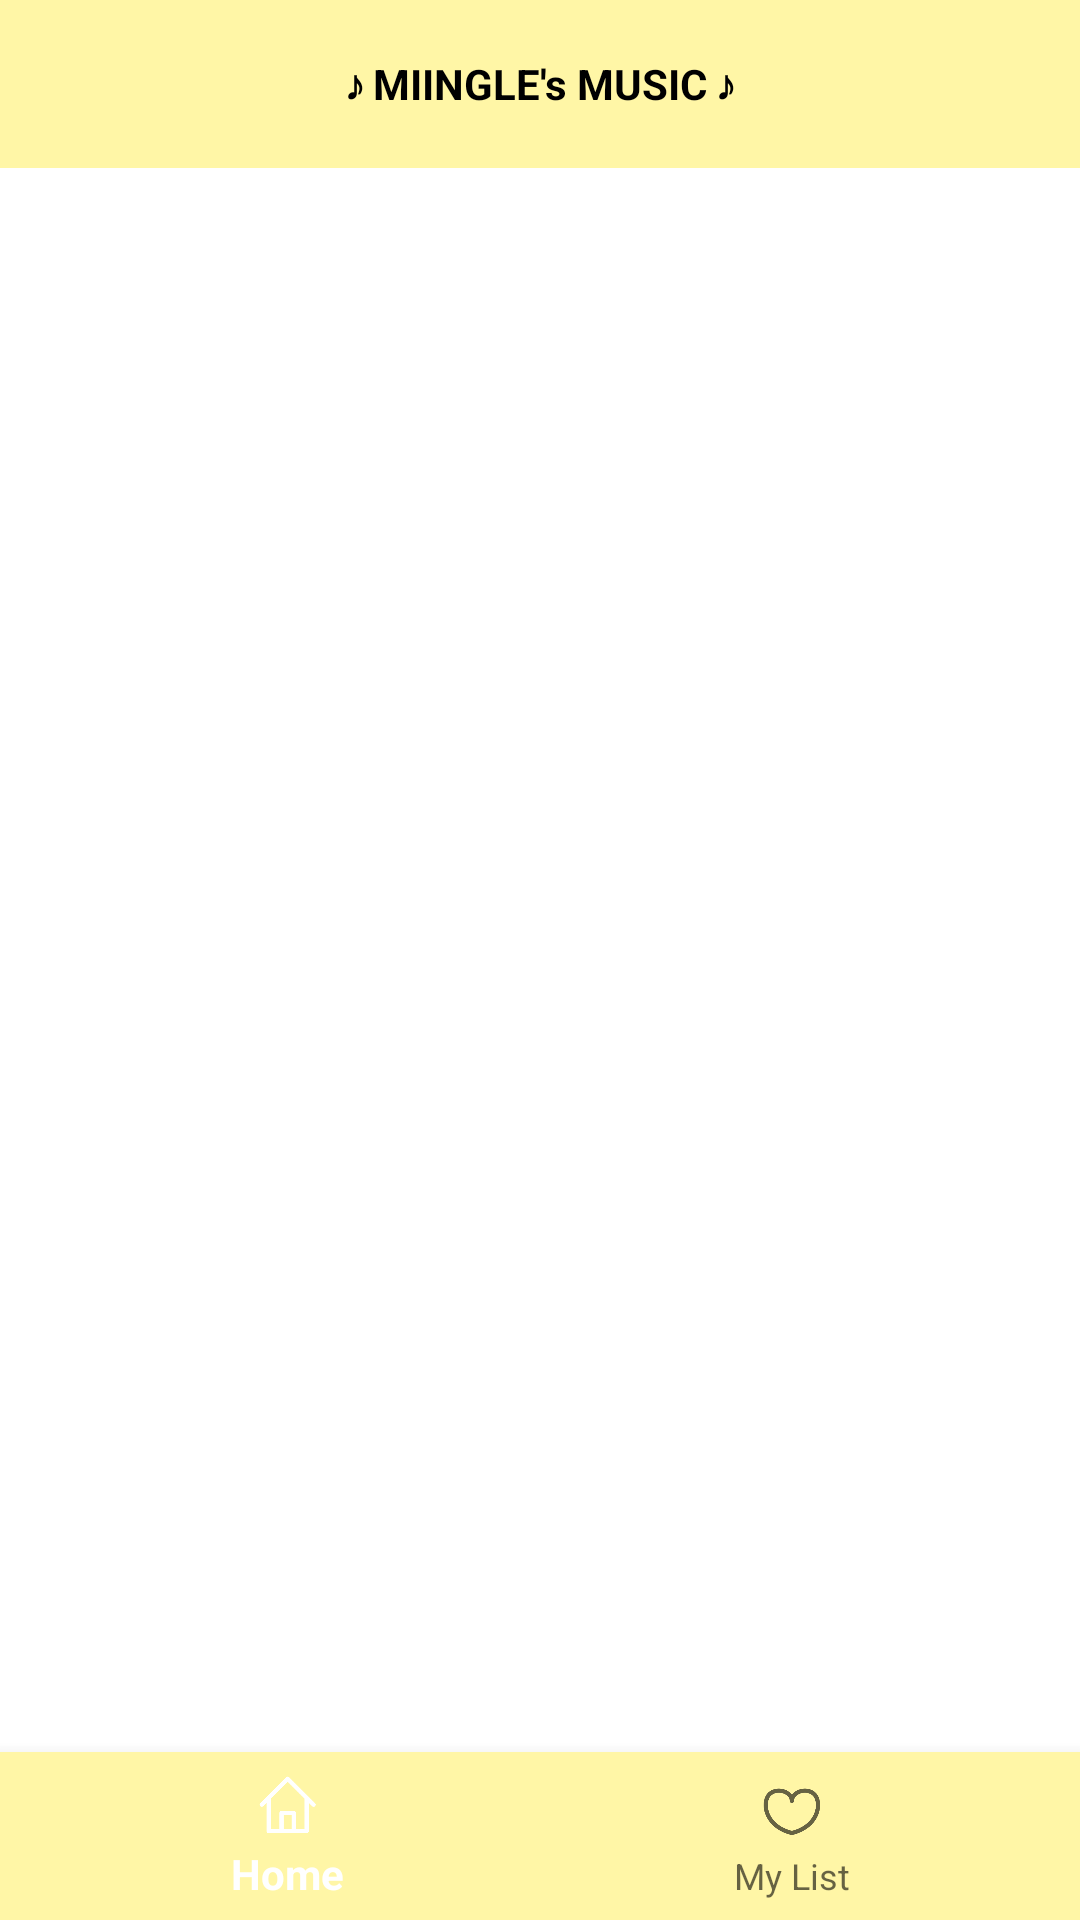

This screen was rendered from an Android layout file. Write that file and the resources it references.
<!-- AndroidManifest.xml: application theme Theme.MyMusicPlayerProject -->
<!-- res/layout/activity_main.xml -->
<?xml version="1.0" encoding="utf-8"?>
<androidx.drawerlayout.widget.DrawerLayout xmlns:android="http://schemas.android.com/apk/res/android"
    xmlns:app="http://schemas.android.com/apk/res-auto"
    xmlns:tools="http://schemas.android.com/tools"
    android:id="@+id/drawerLayout"
    android:layout_width="match_parent"
    android:layout_height="match_parent"
    android:background="@color/white"
    android:orientation="vertical"
    tools:context=".MainActivity">


    <LinearLayout
        android:id="@+id/linear"
        android:layout_width="match_parent"
        android:layout_height="match_parent"
        android:orientation="horizontal">

        <androidx.appcompat.widget.Toolbar
            android:id="@+id/toolbar"
            android:layout_width="match_parent"
            android:layout_height="wrap_content"
            android:background="@color/yellow_1"
            android:minHeight="?attr/actionBarSize"
            android:theme="?attr/actionBarTheme"
            app:titleTextColor="@color/black" >

            <TextView
                android:layout_width="wrap_content"
                android:layout_height="wrap_content"
                android:layout_gravity="center"
                android:text="♪ MIINGLE's MUSIC ♪"
                android:textColor="@color/black"
                android:textStyle="bold"/>
        </androidx.appcompat.widget.Toolbar>
    </LinearLayout>

    <FrameLayout
        android:id="@+id/frameLayout"
        style="@style/Theme.AppCompat.Light"
        android:layout_width="match_parent"
        android:layout_height="match_parent">

    </FrameLayout>

    <LinearLayout
        android:id="@+id/linearLayout"
        android:layout_width="match_parent"
        android:layout_height="wrap_content"
        android:gravity="bottom"
        android:orientation="vertical">

        <com.google.android.material.bottomnavigation.BottomNavigationView
            android:id="@+id/mainMenuBar"
            android:layout_width="match_parent"
            android:layout_height="wrap_content"
            android:background="@color/yellow_1"
            app:menu="@menu/insta_button_menu" />

    </LinearLayout>

    <include layout="@layout/activity_drawable" />

</androidx.drawerlayout.widget.DrawerLayout>
<!-- res/layout/activity_drawable.xml (included above) -->
<?xml version="1.0" encoding="utf-8"?>
<LinearLayout xmlns:android="http://schemas.android.com/apk/res/android"
    android:layout_width="match_parent"
    android:layout_height="match_parent"
    android:orientation="vertical"
    android:layout_gravity="left"
    android:gravity="center"
    android:padding="10dp"
    android:background="@color/white">

    <LinearLayout
        android:layout_width="match_parent"
        android:layout_height="wrap_content"
        android:orientation="vertical">

        <TextView
            android:id="@+id/tvTitle"
            android:layout_width="wrap_content"
            android:layout_height="wrap_content"
            android:layout_gravity="center"
            android:text="노래제목"
            android:textSize="30dp"
            android:textStyle="bold"
            android:textColor="@color/black"/>

        <TextView
            android:id="@+id/tvSingerName"
            android:layout_width="wrap_content"
            android:layout_height="wrap_content"
            android:layout_gravity="center"
            android:layout_marginTop="5dp"
            android:text="가수명"
            android:textSize="16dp" />
    </LinearLayout>

    <FrameLayout
        android:layout_width="match_parent"
        android:layout_height="wrap_content">

        <ImageView
            android:id="@+id/imgAlbum"
            android:layout_width="270dp"
            android:layout_height="270dp"
            android:layout_marginTop="20dp"
            android:layout_gravity="center"
            android:src="@drawable/music_icon" />

    </FrameLayout>

    <LinearLayout
        android:layout_width="match_parent"
        android:layout_height="wrap_content"
        android:layout_marginTop="20dp"
        android:orientation="horizontal">
        <ImageButton
            android:id="@+id/ibSongList"
            android:layout_width="40dp"
            android:layout_height="40dp"
            android:layout_weight="1"
            android:gravity="left"
            android:src="@drawable/ic_baseline_music_note_24"
            android:background="@color/white"/>

        <LinearLayout
            android:layout_width="wrap_content"
            android:layout_height="wrap_content"
            android:layout_weight="7" />

        <ImageButton
            android:id="@+id/ibSongHeart"
            android:layout_width="40dp"
            android:layout_height="40dp"
            android:layout_weight="1"
            android:gravity="right"
            android:background="@color/white"
            android:src="@drawable/ic_baseline_favorite_border_24" />
    </LinearLayout>

    <LinearLayout
        android:layout_width="match_parent"
        android:layout_height="wrap_content"
        android:layout_marginTop="20dp"
        android:orientation="horizontal"
        android:paddingBottom="5dp">

        <TextView
            android:id="@+id/tvStartTime"
            android:layout_width="wrap_content"
            android:layout_height="wrap_content"
            android:text="00:00"
            android:textSize="12dp" />

        <SeekBar
            android:id="@+id/seekBar"
            android:layout_width="wrap_content"
            android:layout_height="wrap_content"
            android:scrollbarSize="20dp"
            android:layout_weight="1" />

        <TextView
            android:id="@+id/tvEndTime"
            android:layout_width="wrap_content"
            android:layout_height="wrap_content"
            android:text="00:00"
            android:textSize="12dp" />

    </LinearLayout>

    <LinearLayout
        android:layout_width="match_parent"
        android:layout_height="wrap_content"
        android:orientation="horizontal"
        android:layout_marginTop="20dp"
        android:gravity="center"
        android:paddingBottom="5dp">


        <ImageButton
            android:id="@+id/ibPrevSong"
            android:layout_width="40dp"
            android:layout_height="40dp"
            android:layout_weight="1"
            android:layout_marginLeft="50dp"
            android:src="@drawable/ic_baseline_skip_previous_24"
            android:background="@color/white"/>

        <ImageButton
            android:id="@+id/ibPlay"
            android:layout_width="50dp"
            android:layout_height="50dp"
            android:layout_weight="1"
            android:src="@drawable/ic_baseline_play_arrow_24"
            android:background="@color/white"/>

        <ImageButton
            android:id="@+id/ibNextSong"
            android:layout_width="40dp"
            android:layout_height="40dp"
            android:layout_weight="1"
            android:layout_marginRight="50dp"
            android:src="@drawable/ic_baseline_skip_next_24"
            android:background="@color/white"/>
    </LinearLayout>
</LinearLayout>
<!-- resources referenced by this layout -->
<resources>
  <color name="black">#FF000000</color>
  <color name="white">#FFFFFFFF</color>
  <color name="yellow_1">#FFF6A6</color>
  <!-- drawable ic_baseline_favorite_border_24 (drawable) -->
  <vector android:height="40dp" android:tint="#FFF38B"
      android:viewportHeight="24" android:viewportWidth="24"
      android:width="40dp" xmlns:android="http://schemas.android.com/apk/res/android">
      <path android:fillColor="@android:color/white" android:pathData="M16.5,3c-1.74,0 -3.41,0.81 -4.5,2.09C10.91,3.81 9.24,3 7.5,3 4.42,3 2,5.42 2,8.5c0,3.78 3.4,6.86 8.55,11.54L12,21.35l1.45,-1.32C18.6,15.36 22,12.28 22,8.5 22,5.42 19.58,3 16.5,3zM12.1,18.55l-0.1,0.1 -0.1,-0.1C7.14,14.24 4,11.39 4,8.5 4,6.5 5.5,5 7.5,5c1.54,0 3.04,0.99 3.57,2.36h1.87C13.46,5.99 14.96,5 16.5,5c2,0 3.5,1.5 3.5,3.5 0,2.89 -3.14,5.74 -7.9,10.05z"/>
  </vector>
  <!-- drawable ic_baseline_music_note_24 (drawable) -->
  <vector android:height="40dp" android:tint="#FFC107"
      android:viewportHeight="24" android:viewportWidth="24"
      android:width="40dp" xmlns:android="http://schemas.android.com/apk/res/android">
      <path android:fillColor="@android:color/white" android:pathData="M12,3v10.55c-0.59,-0.34 -1.27,-0.55 -2,-0.55 -2.21,0 -4,1.79 -4,4s1.79,4 4,4 4,-1.79 4,-4V7h4V3h-6z"/>
  </vector>
  <!-- drawable ic_baseline_play_arrow_24 (drawable) -->
  <vector android:height="50dp" android:tint="#FFF38B"
      android:viewportHeight="24" android:viewportWidth="24"
      android:width="50dp" xmlns:android="http://schemas.android.com/apk/res/android">
      <path android:fillColor="@android:color/white" android:pathData="M8,5v14l11,-7z"/>
  </vector>
  <!-- drawable ic_baseline_skip_next_24 (drawable) -->
  <vector android:height="50dp" android:tint="#FFC107"
      android:viewportHeight="24" android:viewportWidth="24"
      android:width="50dp" xmlns:android="http://schemas.android.com/apk/res/android">
      <path android:fillColor="@android:color/white" android:pathData="M6,18l8.5,-6L6,6v12zM16,6v12h2V6h-2z"/>
  </vector>
  <!-- drawable ic_baseline_skip_previous_24 (drawable) -->
  <vector android:height="50dp" android:tint="#FFC107"
      android:viewportHeight="24" android:viewportWidth="24"
      android:width="50dp" xmlns:android="http://schemas.android.com/apk/res/android">
      <path android:fillColor="@android:color/white" android:pathData="M6,6h2v12L6,18zM9.5,12l8.5,6L18,6z"/>
  </vector>
  <!-- drawable music_icon: png bitmap (drawable, 15023 bytes) -->
  <style name="Theme.MyMusicPlayerProject" parent="Theme.AppCompat.Light.NoActionBar">
          
          <item name="colorPrimary">#FFFFFF</item>
          <item name="colorPrimaryVariant">#FFF27E</item>
          <item name="colorOnPrimary">@color/white</item>
          
          <item name="colorSecondary">#FFEB3B</item>
          <item name="colorSecondaryVariant">#FF9800</item>
          <item name="colorOnSecondary">@color/black</item>
          
          <item name="android:statusBarColor" tools:targetApi="l">?attr/colorPrimaryVariant</item>
          
      </style>
</resources>
